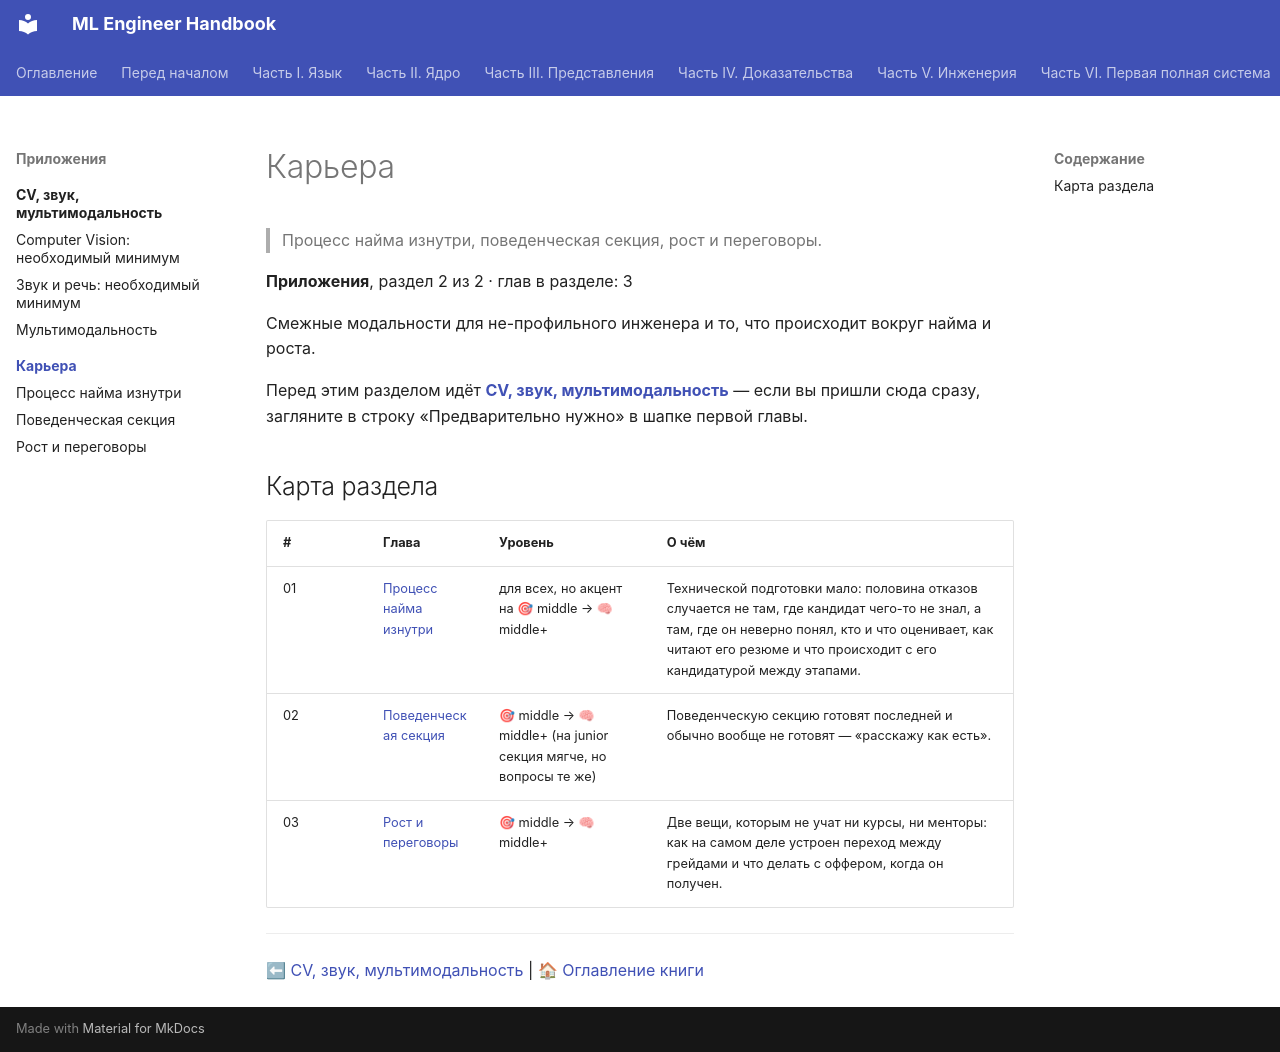

repository: avanturer/ml-handbook · page: 14-career/index.html · generator: mkdocs

# Карьера

> Процесс найма изнутри, поведенческая секция, рост и переговоры.

**Приложения**, раздел 2 из 2 · глав в разделе: 3

Смежные модальности для не-профильного инженера и то, что происходит вокруг найма и роста.

Перед этим разделом идёт **[CV, звук, мультимодальность](../13-optional/index.md)** — если вы пришли сюда сразу, загляните в строку «Предварительно нужно» в шапке первой главы.

## Карта раздела

| # | Глава | Уровень | О чём |
|---|---|---|---|
| 01 | [Процесс найма изнутри](01-interview-process.md) | для всех, но акцент на 🎯 middle → 🧠 middle+ | Технической подготовки мало: половина отказов случается не там, где кандидат чего-то не знал, а там, где он неверно понял, кто и что оценивает, как читают его резюме и что происходит с его кандидатурой между этапами. |
| 02 | [Поведенческая секция](02-behavioral.md) | 🎯 middle → 🧠 middle+ (на junior секция мягче, но вопросы те же) | Поведенческую секцию готовят последней и обычно вообще не готовят — «расскажу как есть». |
| 03 | [Рост и переговоры](03-growth-and-negotiation.md) | 🎯 middle → 🧠 middle+ | Две вещи, которым не учат ни курсы, ни менторы: как на самом деле устроен переход между грейдами и что делать с оффером, когда он получен. |

---

⬅ [CV, звук, мультимодальность](../13-optional/index.md) | 🏠 [Оглавление книги](../index.md)
